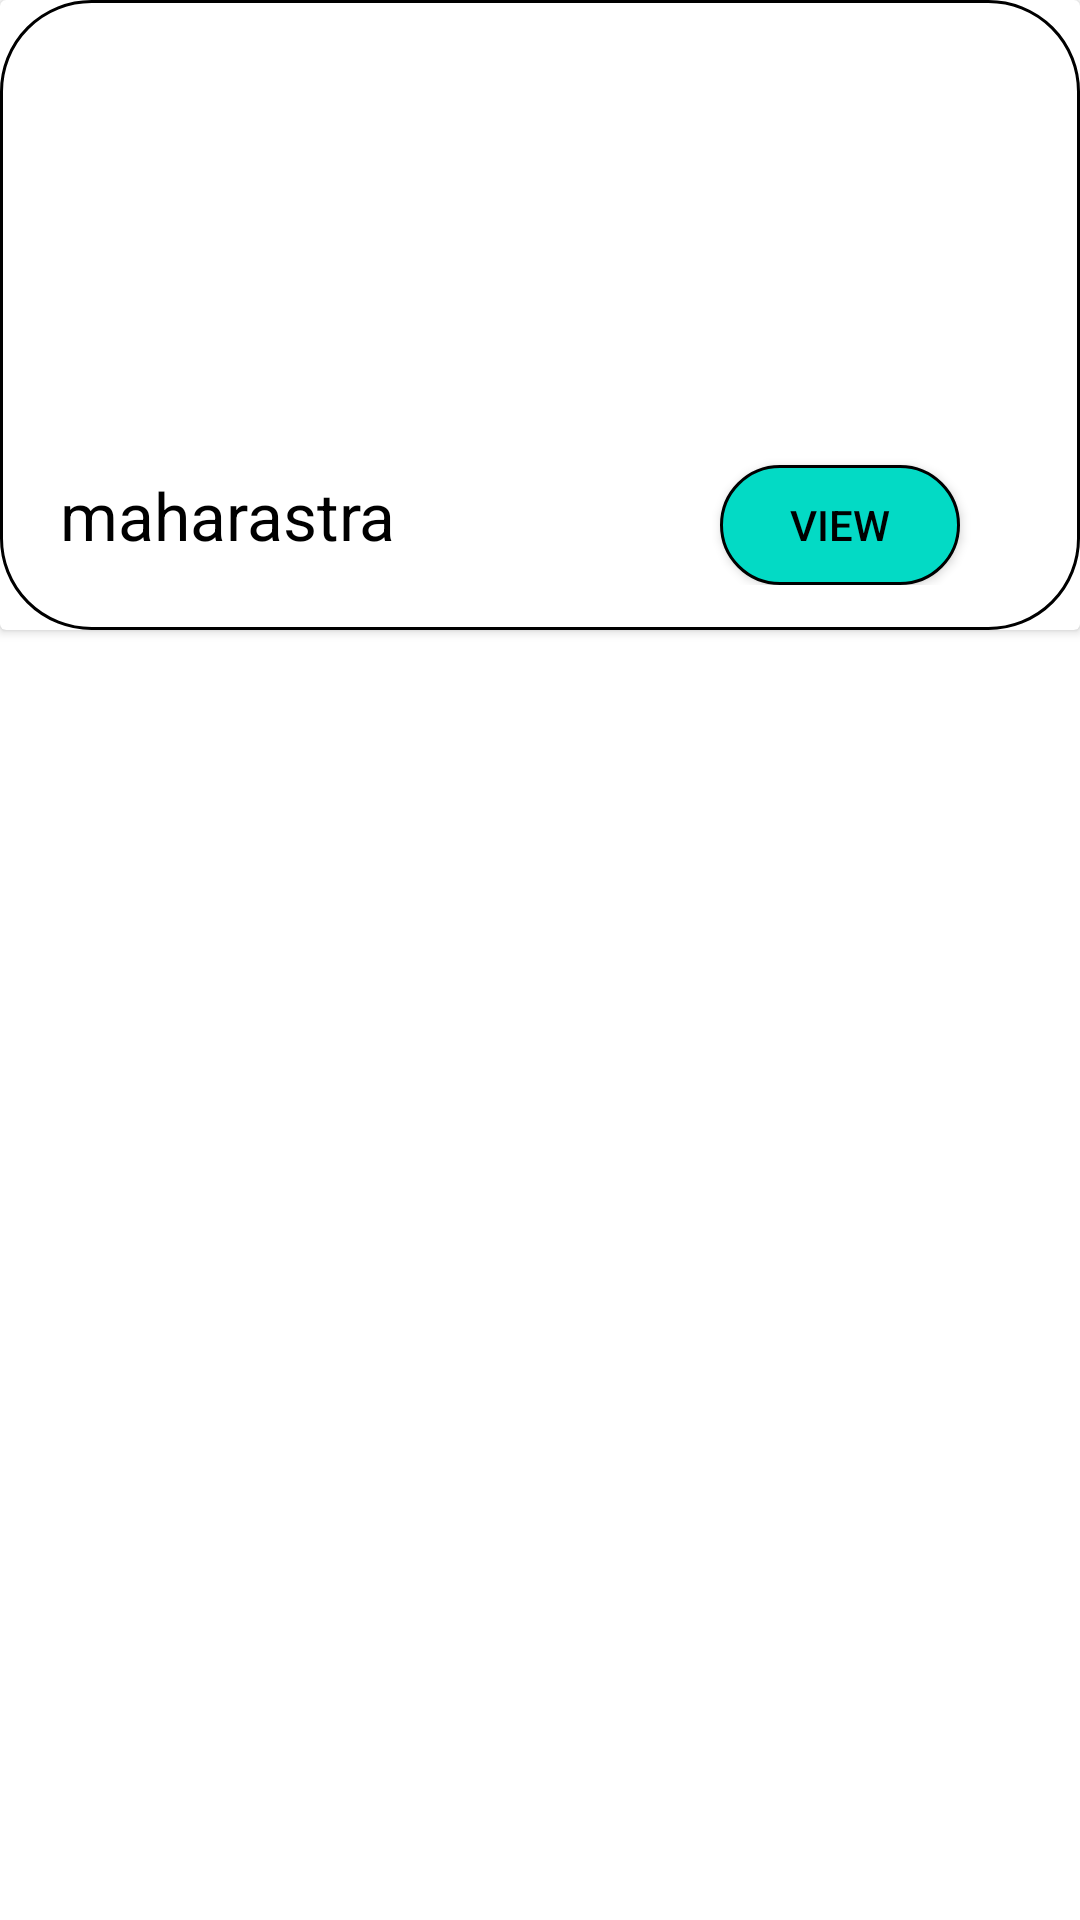

Write the Android layout XML for this screen, with the resource values it uses.
<!-- AndroidManifest.xml: application theme Theme.TravelBug -->
<!-- res/layout/insidecitycard.xml -->
<?xml version="1.0" encoding="utf-8"?>
<FrameLayout
    xmlns:android="http://schemas.android.com/apk/res/android"
    xmlns:tools="http://schemas.android.com/tools"
    android:layout_width="match_parent"
    android:layout_height="wrap_content"
    android:background="@color/backcolor"
    android:layout_margin="10dp">

    <androidx.cardview.widget.CardView
        android:layout_width="match_parent"
        android:layout_height="210dp"
        android:background="@color/black">

        <LinearLayout
            android:layout_width="match_parent"
            android:background="@drawable/button"
            android:layout_height="210dp"
            android:orientation="vertical">

            <ImageView
                android:id="@+id/place_image"
                android:layout_width="270dp"
                android:layout_height="130dp"
                android:layout_marginTop="5dp"
                android:layout_gravity="center"/>

            <LinearLayout
                android:layout_width="match_parent"
                android:layout_height="wrap_content">

            <TextView
                android:id="@+id/place_name"
                android:layout_width="205dp"
                android:layout_height="wrap_content"
                android:text="maharastra"
                android:textSize="22sp"
                android:textColor="@color/textcolor"
                android:layout_marginTop="20dp"
                android:layout_marginLeft="20dp"
                android:maxLines="1"/>

            <Button
                android:id="@+id/place_viewbtn"
                android:layout_width="80dp"
                android:layout_height="40dp"
                android:text="View"
                android:layout_marginTop="20dp"
                android:layout_marginLeft="15dp"
                android:background="@drawable/viewbtn"
                android:textColor="@color/textcolor"/>

            </LinearLayout>

        </LinearLayout>

    </androidx.cardview.widget.CardView>

</FrameLayout>
<!-- resources referenced by this layout -->
<resources>
  <color name="backcolor">#FFFFFF</color>
  <color name="black">#FF000000</color>
  <color name="textcolor">#000000</color>
  <!-- drawable button (drawable) -->
  <?xml version="1.0" encoding="utf-8"?>
  <shape xmlns:android="http://schemas.android.com/apk/res/android" android:shape="rectangle">
      <solid android:color="@color/white"/>
      <stroke android:width="1dp" android:color="@color/black"/>
      <corners android:radius="30dp"/>
  
  </shape>
  <!-- drawable viewbtn (drawable) -->
  <?xml version="1.0" encoding="utf-8"?>
  <shape xmlns:android="http://schemas.android.com/apk/res/android" android:shape="rectangle">
      <solid android:color="@color/teal_200"/>
      <stroke android:width="1dp"/>
      <corners android:radius="20dp"/>
  
  </shape>
  <style name="Theme.TravelBug" parent="Theme.MaterialComponents.Light.NoActionBar">
          
          <item name="colorPrimary">@color/purple_500</item>
          <item name="colorPrimaryVariant">@color/purple_500</item>
          <item name="colorOnPrimary">@color/white</item>
          
          <item name="colorSecondary">@color/teal_200</item>
          <item name="colorSecondaryVariant">@color/teal_700</item>
          <item name="colorOnSecondary">@color/black</item>
          
          <item name="android:statusBarColor" tools:targetApi="l">?attr/colorPrimaryVariant</item>
          
      </style>
  <color name="white">#FFFFFFFF</color>
  <color name="teal_200">#FF03DAC5</color>
  <color name="purple_500">#FF03DAC5</color>
  <color name="teal_700">#FF018786</color>
</resources>
